Run: headless pygame with SDL's dummy video driver; simulated clock (each Clock.tick advances the game by its frame time, no real sleeping); random seed 0; keys injected as events and as key.get_pressed() state; no mouse input.
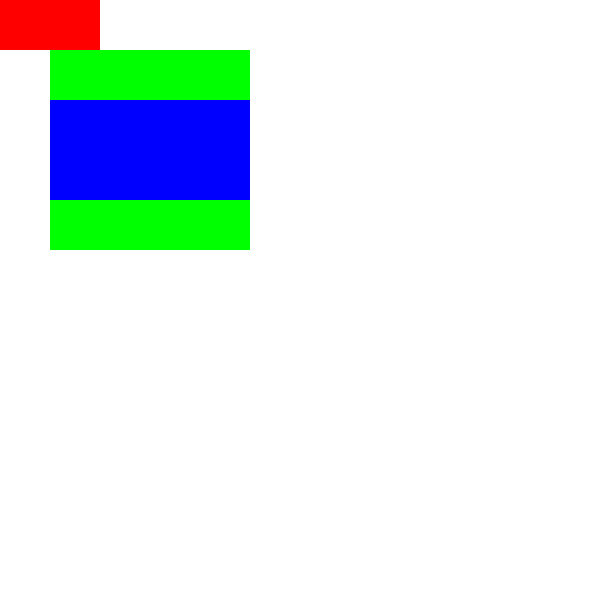
Frame 1 of 4 · flips 1–60 · no input
Frame 2 of 4 · flips 61–180 · tapped SPACE, RETURN · held RIGHT (→), D · screen unchanged from frame 1, image omitted
Frame 3 of 4 · flips 181–300 · held DOWN (↓), S · screen unchanged from frame 2, image omitted
Frame 4 of 4 · flips 301–420 · held LEFT (←), A, UP (↑), W · screen unchanged from frame 3, image omitted

The pygame program that drew these frames:

#!/usr/bin/python
# -*- coding: utf-8 -*-
# @Time    : 2022/10/17 9:33 上午
# @Author  : CongPeiXin
# @Email   : congpeixin@dongqiudi.com
# @File    : rectDemo.py
# @Description:

import pygame
import sys

pygame.init()

size = width, height = 600, 600

bg = (255, 255, 255)  # RGB 白色

# 创建指定大小的窗口 Surface
screen = pygame.display.set_mode(size)
# 设置窗口标题
pygame.display.set_caption("Python Demo")

clock = pygame.time.Clock()

rect1 = pygame.Rect(0, 0, 100, 50)
rect2 = pygame.Rect(50, 50, 200, 200)

while True:
    for event in pygame.event.get():
        if event.type == pygame.QUIT:
            pygame.quit()
            sys.exit()

    screen.fill(bg)

    pygame.draw.rect(screen, (255, 0, 0), rect1)
    pygame.draw.rect(screen, (0, 255, 0), rect2)
    pygame.draw.rect(screen, (0, 0, 255), rect1.fit(rect2))

    pygame.display.flip()

    clock.tick(10)
